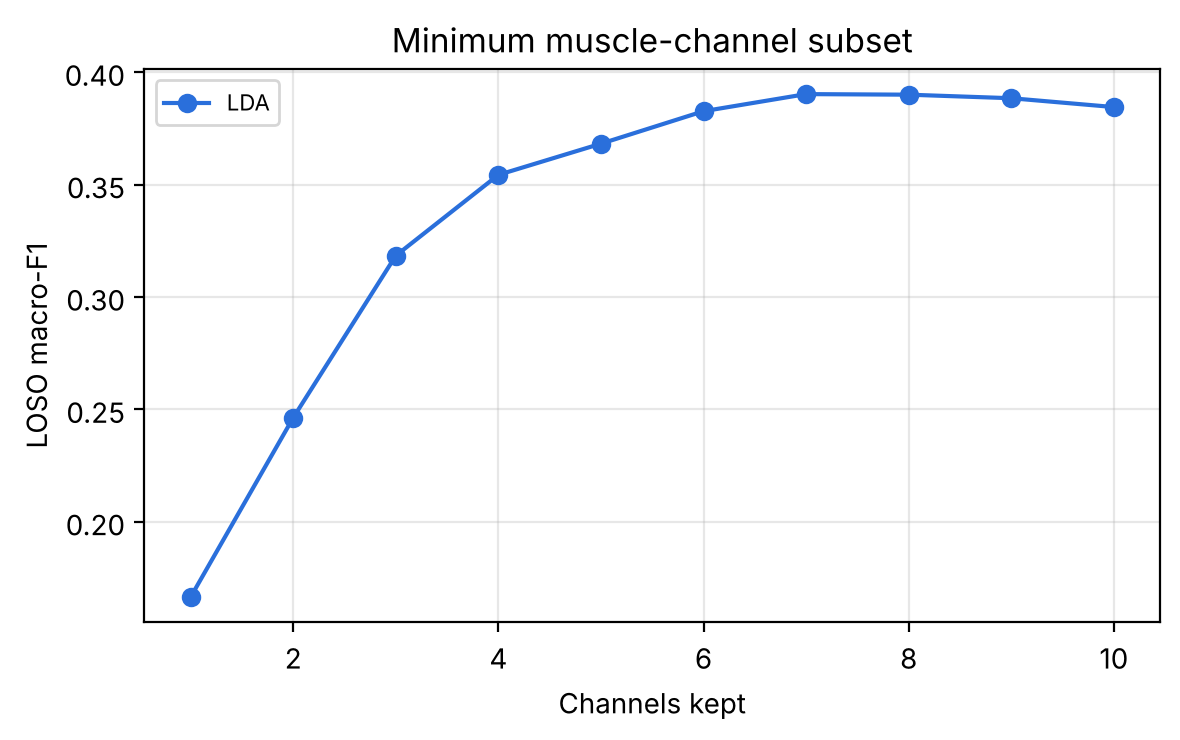

The data file committed next to this chart (first rows):
n_channels, loso_macro_f1, channels
10, 0.3845, ch1,ch2,ch3,ch4,ch5,ch6,ch7,ch8,ch9,ch10
9, 0.3884, ch1,ch2,ch4,ch5,ch6,ch7,ch8,ch9,ch10
8, 0.39, ch1,ch2,ch4,ch5,ch6,ch7,ch8,ch10
7, 0.3903, ch1,ch2,ch4,ch6,ch7,ch8,ch10
6, 0.3827, ch1,ch2,ch4,ch6,ch7,ch10
5, 0.3682, ch1,ch2,ch4,ch7,ch10
4, 0.3543, ch1,ch2,ch4,ch7
3, 0.3184, ch1,ch4,ch7
2, 0.2463, ch1,ch7
1, 0.1665, ch7
